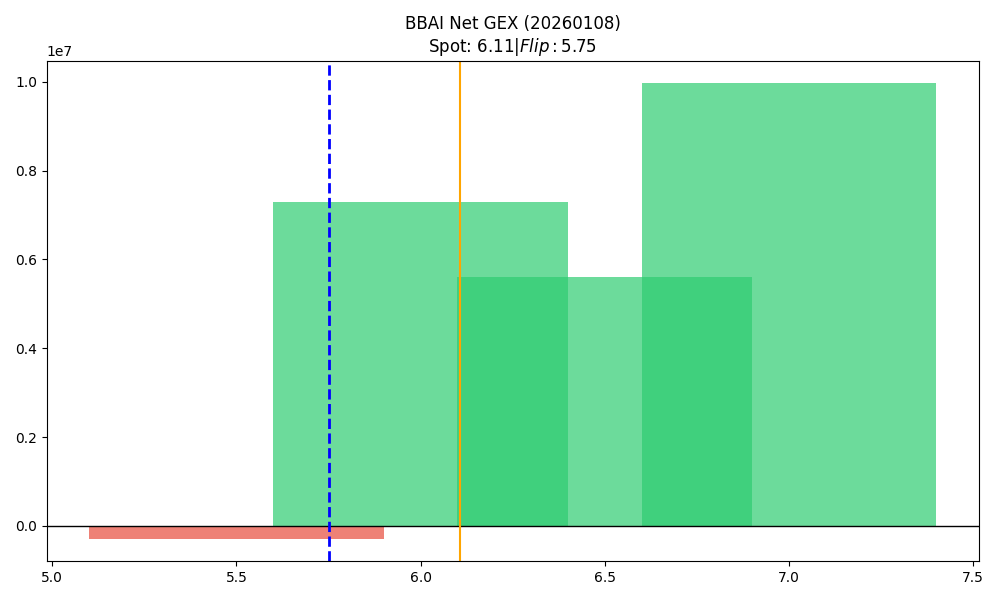

The data file committed next to this chart (first rows):
strike, call_gex, put_gex, net_gex
5.5, 2610171, 2896586, -286415
6.0, 12410583, 5116444, 7294139
6.5, 6251291, 649490, 5601800
7.0, 11776262, 1808150, 9968111
